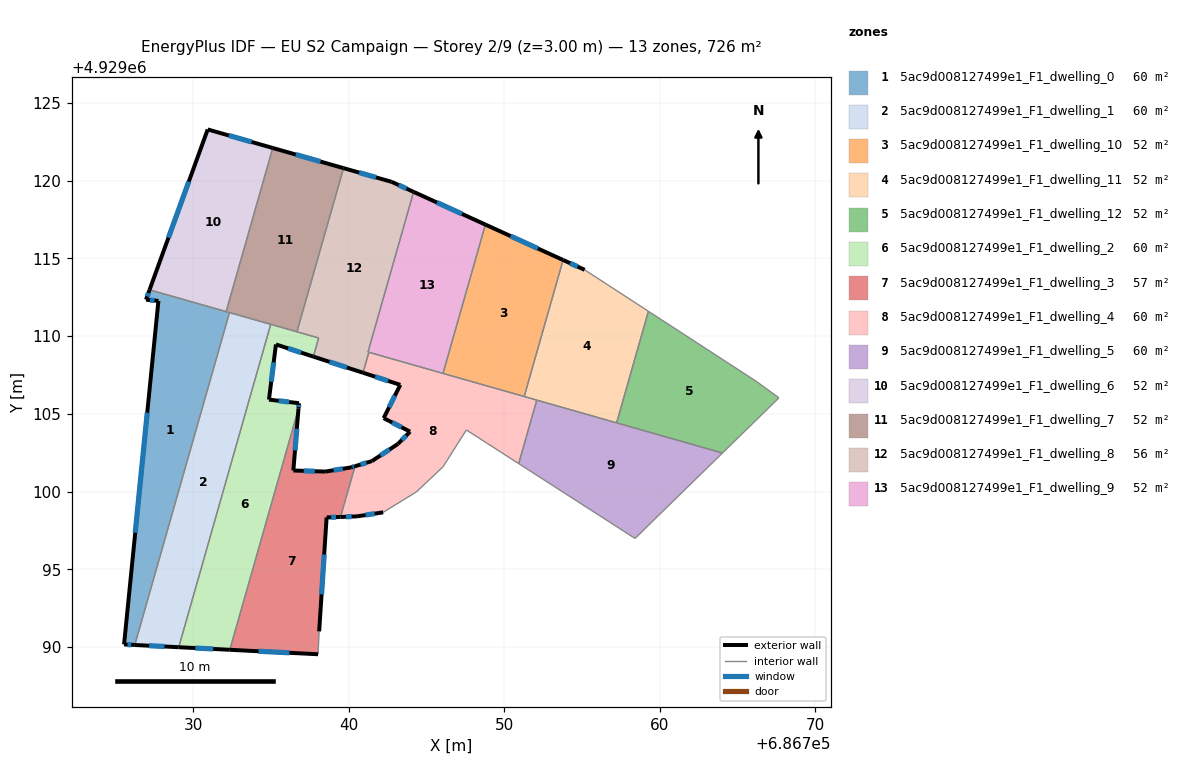
=== STOREY PLAN SPEC (per zone: floor XY polygon, exterior-wall plan segments, windows/doors) ===
zone 1: 5ac9d008127499e1_F1_dwelling_0  (60.5 m²)
  floor: (686732.31, 4929111.51) (686726.22, 4929090.13) (686725.53, 4929090.16) (686727.74, 4929112.26) (686726.94, 4929112.34) (686727.17, 4929112.98)
  exterior wall: (686727.17, 4929112.98) – (686726.94, 4929112.34)  [0.7 m]
    window: (686727.10, 4929112.77) – (686727.02, 4929112.55)  [0.2 m²]
  exterior wall: (686725.53, 4929090.16) – (686726.22, 4929090.13)  [0.7 m]
    window: (686725.76, 4929090.15) – (686726.00, 4929090.14)  [0.3 m²]
  exterior wall: (686727.74, 4929112.26) – (686725.53, 4929090.16)  [22.2 m]
    window: (686727.03, 4929105.08) – (686726.25, 4929097.35)  [8.1 m²]
  exterior wall: (686726.94, 4929112.34) – (686727.74, 4929112.26)  [0.8 m]
    window: (686727.20, 4929112.32) – (686727.48, 4929112.29)  [0.3 m²]
  interior walls: 3
zone 2: 5ac9d008127499e1_F1_dwelling_1  (60.5 m²)
  floor: (686734.97, 4929110.76) (686729.05, 4929089.99) (686726.22, 4929090.13) (686732.31, 4929111.51)
  exterior wall: (686726.22, 4929090.13) – (686729.05, 4929089.99)  [2.8 m]
    window: (686727.14, 4929090.08) – (686728.13, 4929090.03)  [1.0 m²]
  interior walls: 3
zone 3: 5ac9d008127499e1_F1_dwelling_10  (51.8 m²)
  floor: (686753.78, 4929114.89) (686751.27, 4929106.11) (686746.05, 4929107.60) (686748.78, 4929117.17)
  exterior wall: (686753.78, 4929114.89) – (686748.78, 4929117.17)  [5.5 m]
    window: (686752.15, 4929115.63) – (686750.40, 4929116.43)  [2.0 m²]
  interior walls: 3
zone 4: 5ac9d008127499e1_F1_dwelling_11  (51.8 m²)
  floor: (686759.26, 4929111.60) (686757.22, 4929104.42) (686751.27, 4929106.11) (686753.78, 4929114.89) (686755.16, 4929114.26)
  exterior wall: (686755.16, 4929114.26) – (686753.78, 4929114.89)  [1.5 m]
    window: (686754.71, 4929114.47) – (686754.23, 4929114.69)  [0.6 m²]
  interior walls: 5
zone 5: 5ac9d008127499e1_F1_dwelling_12  (51.8 m²)
  floor: (686766.21, 4929107.08) (686767.66, 4929106.03) (686764.03, 4929102.48) (686757.22, 4929104.42) (686759.26, 4929111.60)
  interior walls: 5
zone 6: 5ac9d008127499e1_F1_dwelling_2  (60.5 m²)
  floor: (686738.05, 4929109.88) (686737.71, 4929108.68) (686735.30, 4929109.46) (686734.85, 4929105.91) (686736.78, 4929105.68) (686736.75, 4929105.33) (686732.34, 4929089.82) (686729.05, 4929089.99) (686734.97, 4929110.76)
  exterior wall: (686735.30, 4929109.46) – (686737.71, 4929108.68)  [2.5 m]
    window: (686736.09, 4929109.21) – (686736.93, 4929108.93)  [0.9 m²]
  exterior wall: (686734.85, 4929105.91) – (686735.30, 4929109.46)  [3.6 m]
    window: (686735.00, 4929107.07) – (686735.16, 4929108.31)  [1.3 m²]
  exterior wall: (686736.78, 4929105.68) – (686734.85, 4929105.91)  [1.9 m]
    window: (686736.16, 4929105.76) – (686735.48, 4929105.84)  [0.7 m²]
  exterior wall: (686736.75, 4929105.33) – (686736.78, 4929105.68)  [0.4 m]
    window: (686736.76, 4929105.44) – (686736.77, 4929105.57)  [0.1 m²]
  exterior wall: (686729.05, 4929089.99) – (686732.34, 4929089.82)  [3.3 m]
    window: (686730.12, 4929089.93) – (686731.27, 4929089.87)  [1.2 m²]
  interior walls: 5
zone 7: 5ac9d008127499e1_F1_dwelling_3  (57.0 m²)
  floor: (686736.75, 4929105.33) (686736.42, 4929101.35) (686738.47, 4929101.28) (686740.14, 4929101.55) (686740.39, 4929101.63) (686739.46, 4929098.36) (686738.56, 4929098.33) (686738.08, 4929091.00) (686738.01, 4929089.53) (686732.34, 4929089.82)
  exterior wall: (686736.42, 4929101.35) – (686736.75, 4929105.33)  [4.0 m]
    window: (686736.53, 4929102.65) – (686736.65, 4929104.03)  [1.5 m²]
  exterior wall: (686738.47, 4929101.28) – (686736.42, 4929101.35)  [2.1 m]
    window: (686737.81, 4929101.30) – (686737.09, 4929101.33)  [0.8 m²]
  exterior wall: (686740.14, 4929101.55) – (686738.47, 4929101.28)  [1.7 m]
    window: (686739.60, 4929101.46) – (686739.02, 4929101.37)  [0.6 m²]
  exterior wall: (686740.39, 4929101.63) – (686740.14, 4929101.55)  [0.3 m]
    window: (686740.31, 4929101.60) – (686740.22, 4929101.58)  [0.1 m²]
  exterior wall: (686738.56, 4929098.33) – (686739.46, 4929098.36)  [0.9 m]
    window: (686738.85, 4929098.34) – (686739.17, 4929098.35)  [0.3 m²]
  exterior wall: (686738.08, 4929091.00) – (686738.56, 4929098.33)  [7.3 m]
    window: (686738.24, 4929093.39) – (686738.41, 4929095.95)  [2.7 m²]
  exterior wall: (686732.34, 4929089.82) – (686738.01, 4929089.53)  [5.7 m]
    window: (686734.18, 4929089.73) – (686736.17, 4929089.63)  [2.1 m²]
  interior walls: 3
zone 8: 5ac9d008127499e1_F1_dwelling_4  (59.6 m²)
  floor: (686752.08, 4929105.88) (686750.92, 4929101.80) (686747.55, 4929103.96) (686746.05, 4929101.59) (686744.33, 4929099.97) (686742.20, 4929098.66) (686740.52, 4929098.40) (686739.46, 4929098.36) (686740.39, 4929101.63) (686741.48, 4929101.96) (686743.15, 4929103.06) (686743.93, 4929103.85) (686742.23, 4929104.72) (686743.30, 4929106.86) (686740.91, 4929107.64) (686741.28, 4929108.96)
  exterior wall: (686740.52, 4929098.40) – (686742.20, 4929098.66)  [1.7 m]
    window: (686741.07, 4929098.49) – (686741.66, 4929098.58)  [0.6 m²]
  exterior wall: (686739.46, 4929098.36) – (686740.52, 4929098.40)  [1.1 m]
    window: (686739.81, 4929098.38) – (686740.18, 4929098.39)  [0.4 m²]
  exterior wall: (686741.48, 4929101.96) – (686740.39, 4929101.63)  [1.1 m]
    window: (686741.13, 4929101.85) – (686740.74, 4929101.74)  [0.4 m²]
  exterior wall: (686743.15, 4929103.06) – (686741.48, 4929101.96)  [2.0 m]
    window: (686742.61, 4929102.70) – (686742.03, 4929102.32)  [0.7 m²]
  exterior wall: (686743.93, 4929103.85) – (686743.15, 4929103.06)  [1.1 m]
    window: (686743.68, 4929103.60) – (686743.41, 4929103.32)  [0.4 m²]
  exterior wall: (686742.23, 4929104.72) – (686743.93, 4929103.85)  [1.9 m]
    window: (686742.79, 4929104.44) – (686743.38, 4929104.13)  [0.7 m²]
  exterior wall: (686743.30, 4929106.86) – (686742.23, 4929104.72)  [2.4 m]
    window: (686742.96, 4929106.17) – (686742.58, 4929105.42)  [0.9 m²]
  exterior wall: (686740.91, 4929107.64) – (686743.30, 4929106.86)  [2.5 m]
    window: (686741.69, 4929107.39) – (686742.52, 4929107.12)  [0.9 m²]
  interior walls: 10
zone 9: 5ac9d008127499e1_F1_dwelling_5  (60.5 m²)
  floor: (686764.03, 4929102.48) (686758.40, 4929096.98) (686750.92, 4929101.80) (686752.08, 4929105.88)
  interior walls: 4
zone 10: 5ac9d008127499e1_F1_dwelling_6  (51.8 m²)
  floor: (686735.10, 4929122.10) (686732.10, 4929111.57) (686727.17, 4929112.98) (686730.91, 4929123.29)
  exterior wall: (686730.91, 4929123.29) – (686727.17, 4929112.98)  [11.0 m]
    window: (686729.70, 4929119.94) – (686728.39, 4929116.33)  [4.0 m²]
  exterior wall: (686735.10, 4929122.10) – (686730.91, 4929123.29)  [4.4 m]
    window: (686733.74, 4929122.49) – (686732.28, 4929122.90)  [1.6 m²]
  interior walls: 2
zone 11: 5ac9d008127499e1_F1_dwelling_7  (51.8 m²)
  floor: (686739.65, 4929120.80) (686736.65, 4929110.28) (686732.10, 4929111.57) (686735.10, 4929122.10)
  exterior wall: (686739.65, 4929120.80) – (686735.10, 4929122.10)  [4.7 m]
    window: (686738.17, 4929121.22) – (686736.58, 4929121.68)  [1.7 m²]
  interior walls: 5
zone 12: 5ac9d008127499e1_F1_dwelling_8  (56.2 m²)
  floor: (686744.16, 4929119.28) (686741.22, 4929108.97) (686741.28, 4929108.96) (686740.91, 4929107.64) (686737.71, 4929108.68) (686738.05, 4929109.88) (686736.65, 4929110.28) (686739.65, 4929120.80) (686742.74, 4929119.92)
  exterior wall: (686742.74, 4929119.92) – (686739.65, 4929120.80)  [3.2 m]
    window: (686741.74, 4929120.21) – (686740.66, 4929120.52)  [1.2 m²]
  exterior wall: (686744.16, 4929119.28) – (686742.74, 4929119.92)  [1.6 m]
    window: (686743.70, 4929119.49) – (686743.20, 4929119.71)  [0.6 m²]
  exterior wall: (686737.71, 4929108.68) – (686740.91, 4929107.64)  [3.4 m]
    window: (686738.75, 4929108.34) – (686739.87, 4929107.98)  [1.2 m²]
  interior walls: 6
zone 13: 5ac9d008127499e1_F1_dwelling_9  (51.8 m²)
  floor: (686748.78, 4929117.17) (686746.05, 4929107.60) (686741.22, 4929108.97) (686744.16, 4929119.28)
  exterior wall: (686748.78, 4929117.17) – (686744.16, 4929119.28)  [5.1 m]
    window: (686747.28, 4929117.86) – (686745.66, 4929118.59)  [1.9 m²]
  interior walls: 4

=== DERIVED (storey summary) ===
Building: EU S2 Campaign
Storey: 2 of 9  (floor level z = 3.00 m)
Storey gross floor area: 725.7 m²
Zones on this storey: 13
  - 5ac9d008127499e1_F1_dwelling_0: floor 60.5 m²; exterior wall 24.4 m (73.1 m²); 4 window(s) 8.9 m²; WWR 12.2%
  - 5ac9d008127499e1_F1_dwelling_1: floor 60.5 m²; exterior wall 2.8 m (8.5 m²); 1 window(s) 1.0 m²; WWR 12.2%
  - 5ac9d008127499e1_F1_dwelling_10: floor 51.8 m²; exterior wall 5.5 m (16.5 m²); 1 window(s) 2.0 m²; WWR 12.2%
  - 5ac9d008127499e1_F1_dwelling_11: floor 51.8 m²; exterior wall 1.5 m (4.6 m²); 1 window(s) 0.6 m²; WWR 12.2%
  - 5ac9d008127499e1_F1_dwelling_12: floor 51.8 m²
  - 5ac9d008127499e1_F1_dwelling_2: floor 60.5 m²; exterior wall 11.7 m (35.1 m²); 5 window(s) 4.3 m²; WWR 12.2%
  - 5ac9d008127499e1_F1_dwelling_3: floor 57.0 m²; exterior wall 21.9 m (65.7 m²); 7 window(s) 8.0 m²; WWR 12.2%
  - 5ac9d008127499e1_F1_dwelling_4: floor 59.6 m²; exterior wall 13.8 m (41.5 m²); 8 window(s) 5.1 m²; WWR 12.2%
  - 5ac9d008127499e1_F1_dwelling_5: floor 60.5 m²
  - 5ac9d008127499e1_F1_dwelling_6: floor 51.8 m²; exterior wall 15.3 m (46.0 m²); 2 window(s) 5.6 m²; WWR 12.2%
  - 5ac9d008127499e1_F1_dwelling_7: floor 51.8 m²; exterior wall 4.7 m (14.2 m²); 1 window(s) 1.7 m²; WWR 12.2%
  - 5ac9d008127499e1_F1_dwelling_8: floor 56.2 m²; exterior wall 8.1 m (24.4 m²); 3 window(s) 3.0 m²; WWR 12.2%
  - 5ac9d008127499e1_F1_dwelling_9: floor 51.8 m²; exterior wall 5.1 m (15.2 m²); 1 window(s) 1.9 m²; WWR 12.2%
Zone adjacency (shared interzone walls):
  - 5ac9d008127499e1_F1_dwelling_0 ↔ 5ac9d008127499e1_F1_dwelling_1
  - 5ac9d008127499e1_F1_dwelling_0 ↔ 5ac9d008127499e1_F1_dwelling_6
  - 5ac9d008127499e1_F1_dwelling_0 ↔ 5ac9d008127499e1_F1_dwelling_7
  - 5ac9d008127499e1_F1_dwelling_1 ↔ 5ac9d008127499e1_F1_dwelling_2
  - 5ac9d008127499e1_F1_dwelling_1 ↔ 5ac9d008127499e1_F1_dwelling_7
  - 5ac9d008127499e1_F1_dwelling_10 ↔ 5ac9d008127499e1_F1_dwelling_11
  - 5ac9d008127499e1_F1_dwelling_10 ↔ 5ac9d008127499e1_F1_dwelling_4
  - 5ac9d008127499e1_F1_dwelling_10 ↔ 5ac9d008127499e1_F1_dwelling_9
  - 5ac9d008127499e1_F1_dwelling_11 ↔ 5ac9d008127499e1_F1_dwelling_12
  - 5ac9d008127499e1_F1_dwelling_11 ↔ 5ac9d008127499e1_F1_dwelling_4
  - 5ac9d008127499e1_F1_dwelling_2 ↔ 5ac9d008127499e1_F1_dwelling_3
  - 5ac9d008127499e1_F1_dwelling_2 ↔ 5ac9d008127499e1_F1_dwelling_7
  - 5ac9d008127499e1_F1_dwelling_2 ↔ 5ac9d008127499e1_F1_dwelling_8
  - 5ac9d008127499e1_F1_dwelling_3 ↔ 5ac9d008127499e1_F1_dwelling_4
  - 5ac9d008127499e1_F1_dwelling_4 ↔ 5ac9d008127499e1_F1_dwelling_5
  - 5ac9d008127499e1_F1_dwelling_4 ↔ 5ac9d008127499e1_F1_dwelling_8
  - 5ac9d008127499e1_F1_dwelling_4 ↔ 5ac9d008127499e1_F1_dwelling_9
  - 5ac9d008127499e1_F1_dwelling_6 ↔ 5ac9d008127499e1_F1_dwelling_7
  - 5ac9d008127499e1_F1_dwelling_7 ↔ 5ac9d008127499e1_F1_dwelling_8
  - 5ac9d008127499e1_F1_dwelling_8 ↔ 5ac9d008127499e1_F1_dwelling_9